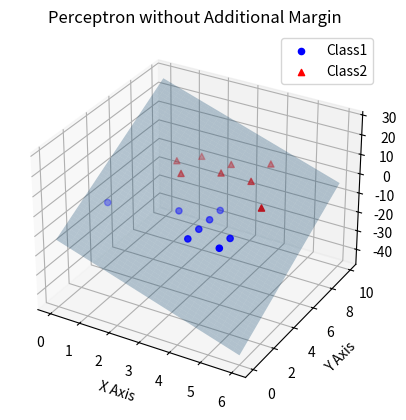
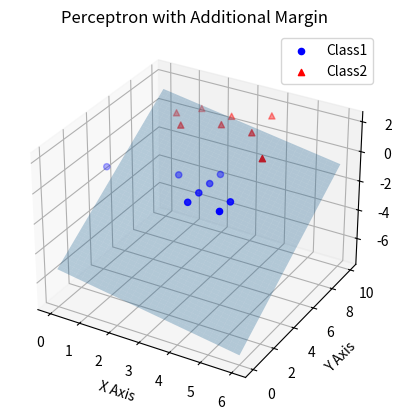

These figures' Python source, in order:
import numpy as np
import matplotlib.pyplot as plt
from mpl_toolkits.mplot3d import Axes3D

# 3D Data for class 1 and class 2
class1 = np.array([[1, 2, 1], [3, 3, 1], [4, 1, 1], [4, 2, 1],
                   [4, 3, 1], [4, 4, 1], [5, 1, 1], [5, 2, 1]])
class2 = np.array([[1.5, 7, 2], [2, 6, 2], [2, 8, 2], [3, 7, 2],
                   [3, 8, 2], [4, 7, 2], [4, 9, 2], [5, 5, 2]])
norm_class2 = -class2

# Initial settings for perceptron without margin
k = 0
a = np.array([0, 0, 0, 0])
eta = 1
Y = np.vstack((class1, norm_class2))

# Training loop for perceptron without margin
while k < 500:
    prev_a = a.copy()
    for i in range(len(Y)):
        temp = np.append(Y[i, :], 1)
        ax = np.dot(a, temp)
        if ax <= 0:
            a = a + eta * temp
    if np.array_equal(prev_a, a):
        break
    k += 1

# Decision boundary calculation
x1 = np.arange(0, 6.1, 0.1)
x2 = np.arange(0, 10, 0.1)
X1, X2 = np.meshgrid(x1, x2)
x3 = (-a[0] * X1 - a[1] * X2 - a[3]) / a[2]

# 3D Plotting without margin
fig = plt.figure()
ax = fig.add_subplot(111, projection='3d')
ax.scatter(class1[:, 0], class1[:, 1], class1[:, 2], c='b', marker='o', label='Class1')
ax.scatter(class2[:, 0], class2[:, 1], class2[:, 2], c='r', marker='^', label='Class2')
ax.plot_surface(X1, X2, x3, alpha=0.3)
ax.set_xlabel('X Axis')
ax.set_ylabel('Y Axis')
ax.set_zlabel('Z Axis')
ax.set_title('Perceptron without Additional Margin')
ax.legend()

plt.show()

# Initial settings for perceptron with margin
k = 0
b = 2.6
a = np.array([0, 0, 0, 0])
eta = 1
Y = np.vstack((class1, norm_class2))

# Training loop for perceptron with margin
while k < 500:
    prev_a = a.copy()
    for i in range(len(Y)):
        temp = np.append(Y[i, :], 1)
        ax = np.dot(a, temp)
        if ax <= b:
            dist_point = b - ax
            a = a + (eta * (dist_point * temp) / np.linalg.norm(temp)**2)
    if np.array_equal(prev_a, a):
        break
    k += 1

# Decision boundary calculation
x1 = np.arange(0, 6.1, 0.1)
x2 = np.arange(0, 10, 0.1)
X1, X2 = np.meshgrid(x1, x2)
x3 = (-a[0] * X1 - a[1] * X2 - a[3]) / a[2]

# 3D Plotting with margin
fig = plt.figure()
ax = fig.add_subplot(111, projection='3d')
ax.scatter(class1[:, 0], class1[:, 1], class1[:, 2], c='b', marker='o', label='Class1')
ax.scatter(class2[:, 0], class2[:, 1], class2[:, 2], c='r', marker='^', label='Class2')
ax.plot_surface(X1, X2, x3, alpha=0.3)
ax.set_xlabel('X Axis')
ax.set_ylabel('Y Axis')
ax.set_zlabel('Z Axis')
ax.set_title('Perceptron with Additional Margin')
ax.legend()

plt.show()
